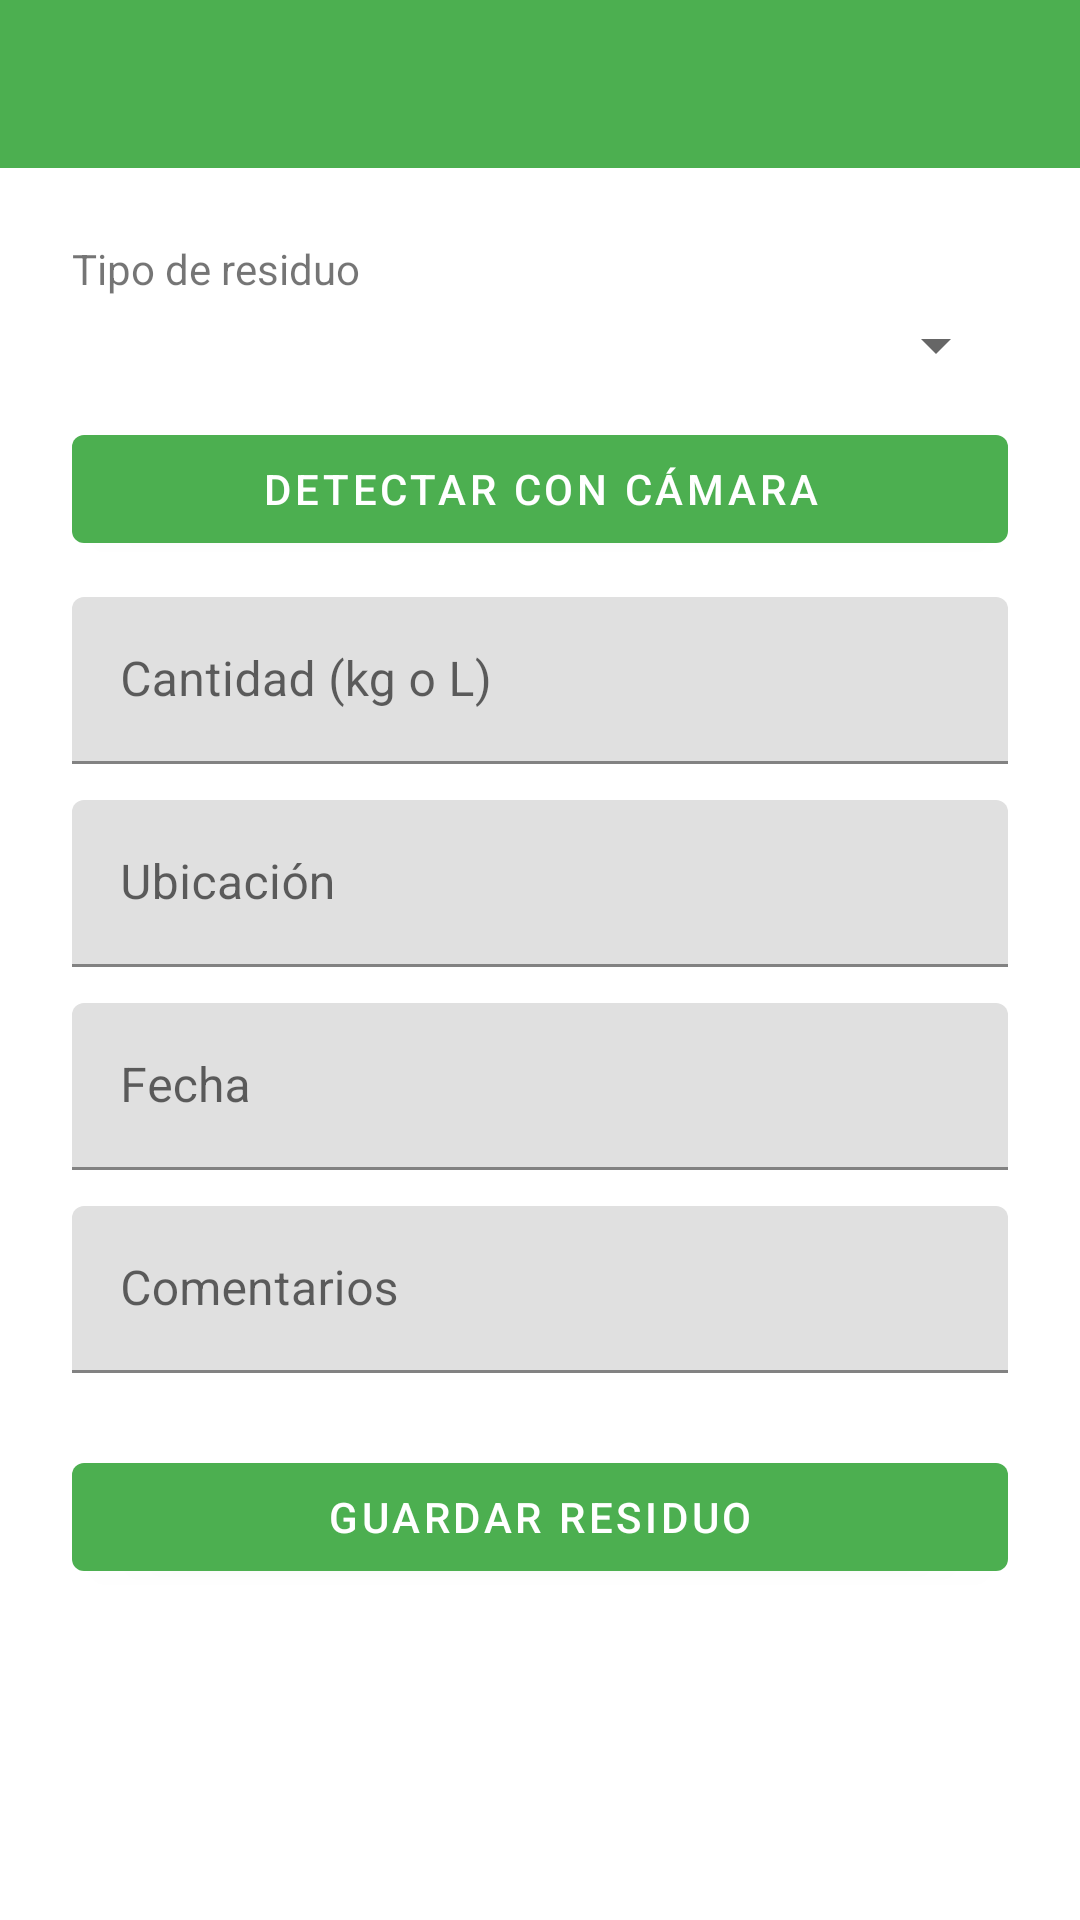

Layout XML and referenced resources for this Android screen:
<!-- AndroidManifest.xml: application theme Theme.RecoApp -->
<!-- res/layout/activity_register.xml -->
<LinearLayout xmlns:android="http://schemas.android.com/apk/res/android"
    android:layout_width="match_parent"
    android:layout_height="match_parent"
    android:orientation="vertical">

    <include layout="@layout/toolbar" />

    <ScrollView
        android:layout_width="match_parent"
        android:layout_height="match_parent">

        <LinearLayout
            android:layout_width="match_parent"
            android:layout_height="wrap_content"
            android:orientation="vertical"
            android:padding="24dp">

            <TextView
                android:layout_width="match_parent"
                android:layout_height="wrap_content"
                android:paddingBottom="4dp"
                android:text="@string/hint_waste_type" />

            <Spinner
                android:id="@+id/spinnerTipo"
                android:layout_width="match_parent"
                android:layout_height="wrap_content"
                android:prompt="@string/hint_waste_type" />

            <com.google.android.material.button.MaterialButton
                android:id="@+id/btnDetectCamera"
                android:layout_width="match_parent"
                android:layout_height="wrap_content"
                android:layout_marginTop="12dp"
                android:padding="8dp"
                android:text="@string/btn_detect_camera" />

            <com.google.android.material.textfield.TextInputLayout
                android:layout_width="match_parent"
                android:layout_height="wrap_content"
                android:layout_marginTop="12dp"
                android:hint="@string/hint_quantity">

                <com.google.android.material.textfield.TextInputEditText
                    android:id="@+id/editCantidad"
                    android:layout_width="match_parent"
                    android:layout_height="wrap_content"
                    android:inputType="numberDecimal" />
            </com.google.android.material.textfield.TextInputLayout>

            <com.google.android.material.textfield.TextInputLayout
                android:layout_width="match_parent"
                android:layout_height="wrap_content"
                android:layout_marginTop="12dp"
                android:hint="@string/hint_location">

                <com.google.android.material.textfield.TextInputEditText
                    android:id="@+id/editUbicacion"
                    android:layout_width="match_parent"
                    android:layout_height="wrap_content"
                    android:inputType="text" />
            </com.google.android.material.textfield.TextInputLayout>

            <com.google.android.material.textfield.TextInputLayout
                android:layout_width="match_parent"
                android:layout_height="wrap_content"
                android:layout_marginTop="12dp"
                android:hint="@string/hint_date">

                <com.google.android.material.textfield.TextInputEditText
                    android:id="@+id/editFecha"
                    android:layout_width="match_parent"
                    android:layout_height="wrap_content"
                    android:focusable="false" />
            </com.google.android.material.textfield.TextInputLayout>

            <com.google.android.material.textfield.TextInputLayout
                android:layout_width="match_parent"
                android:layout_height="wrap_content"
                android:layout_marginTop="12dp"
                android:hint="@string/hint_comments">

                <com.google.android.material.textfield.TextInputEditText
                    android:id="@+id/editComentarios"
                    android:layout_width="match_parent"
                    android:layout_height="wrap_content"
                    android:inputType="textMultiLine"
                    android:maxLines="3" />
            </com.google.android.material.textfield.TextInputLayout>

            <com.google.android.material.button.MaterialButton
                android:id="@+id/btnGuardar"
                android:layout_width="match_parent"
                android:layout_height="wrap_content"
                android:layout_marginTop="24dp"
                android:icon="@drawable/ic_save"
                android:text="@string/btn_save_waste" />
        </LinearLayout>
    </ScrollView>
</LinearLayout>
<!-- res/layout/toolbar.xml (included above) -->
<androidx.appcompat.widget.Toolbar xmlns:android="http://schemas.android.com/apk/res/android"
    xmlns:app="http://schemas.android.com/apk/res-auto"
    android:id="@+id/toolbar"
    android:layout_width="match_parent"
    android:layout_height="?attr/actionBarSize"
    android:background="?attr/colorPrimary"
    app:titleTextColor="@android:color/white"
    app:popupTheme="@style/ThemeOverlay.AppCompat.Light" />
<!-- resources referenced by this layout -->
<resources>
  <string name="btn_detect_camera">Detectar con cámara</string>
  <string name="btn_save_waste">Guardar residuo</string>
  <string name="hint_comments">Comentarios</string>
  <string name="hint_date">Fecha</string>
  <string name="hint_location">Ubicación</string>
  <string name="hint_quantity">Cantidad (kg o L)</string>
  <string name="hint_waste_type">Tipo de residuo</string>
  <style name="Theme.RecoApp" parent="Theme.MaterialComponents.DayNight.NoActionBar">
          <item name="colorPrimary">@color/primary</item>
          <item name="colorPrimaryVariant">@color/primary_dark</item>
          <item name="colorOnPrimary">@color/white</item>
  
          <item name="colorSecondary">@color/accent</item>
          <item name="colorSecondaryVariant">@color/accent</item>
          <item name="colorOnSecondary">@color/black</item>
  
          <item name="android:statusBarColor">?attr/colorPrimaryVariant</item>
      </style>
  <color name="primary">#4CAF50</color>
  <color name="primary_dark">#388E3C</color>
  <color name="white">#FFFFFFFF</color>
  <color name="accent">#FF9800</color>
  <color name="black">#FF000000</color>
</resources>
